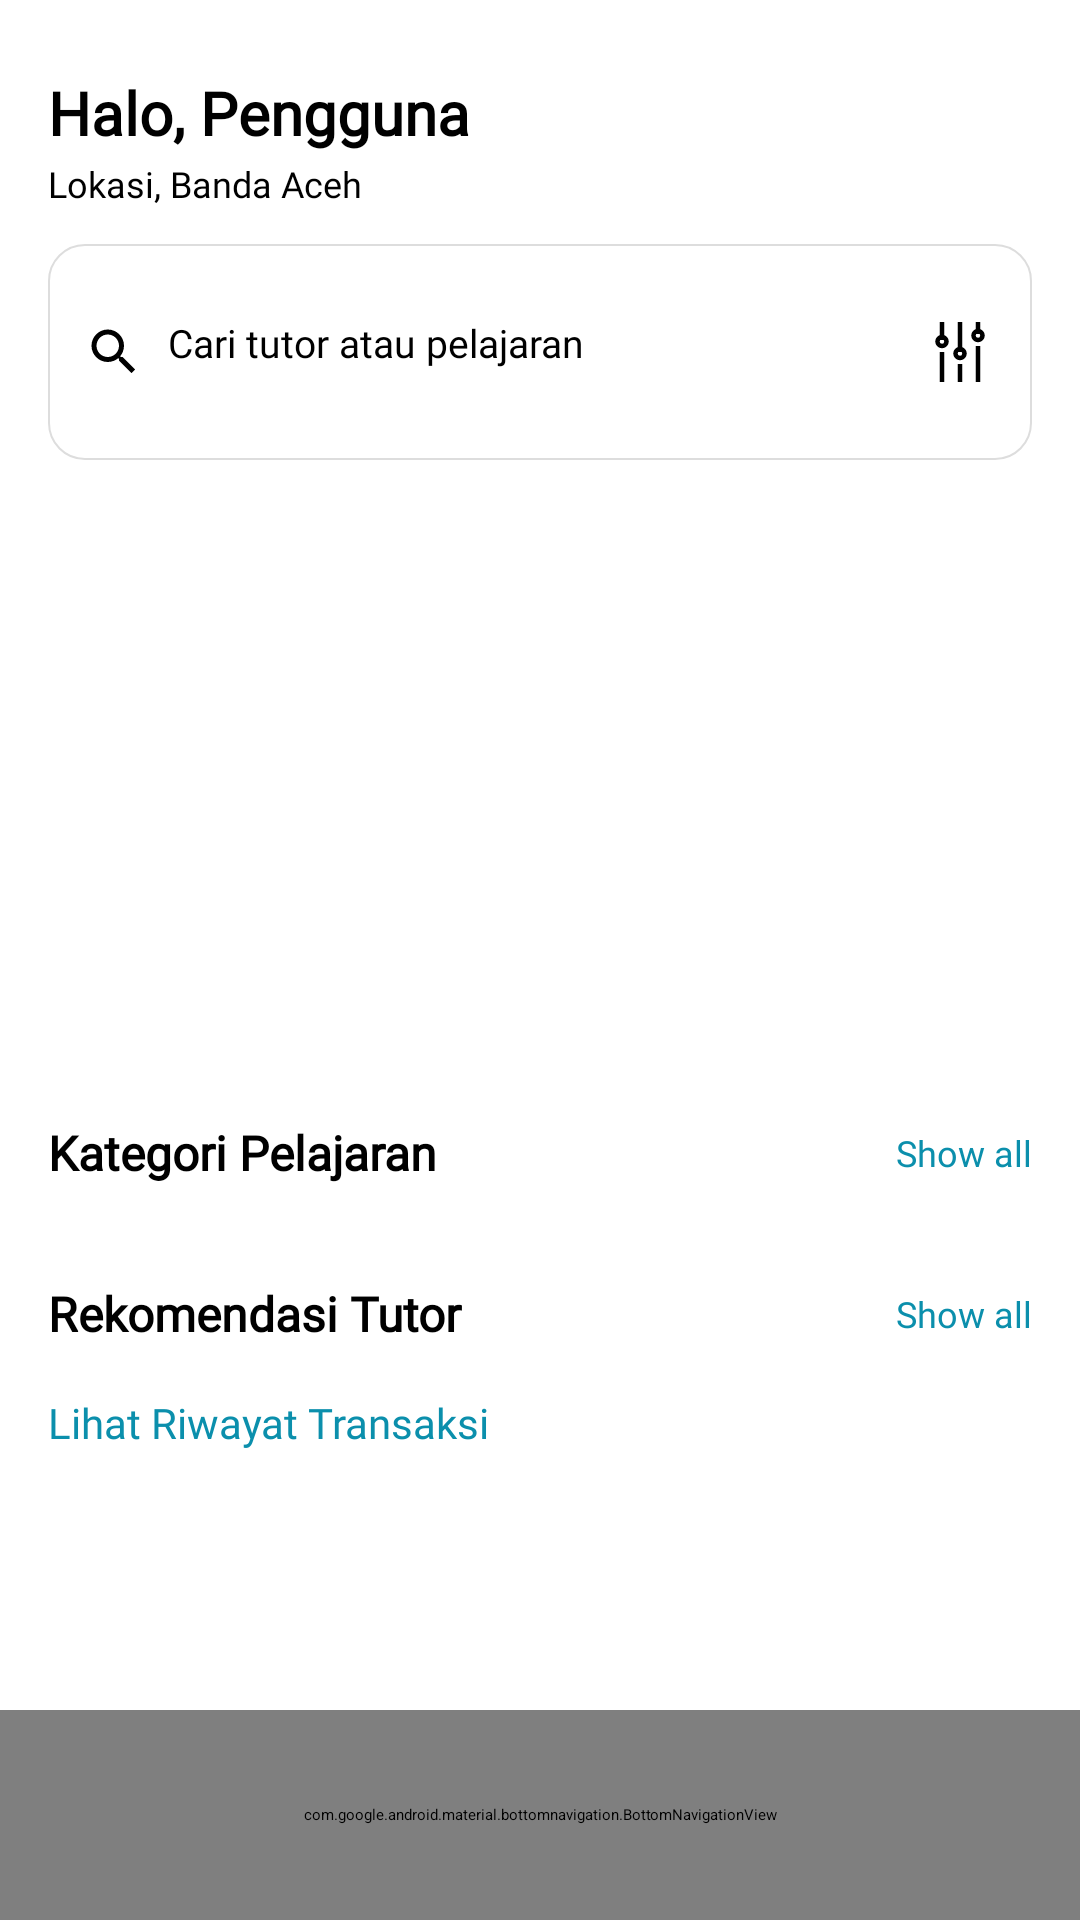

Android layout source for this screen:
<!-- AndroidManifest.xml: application theme Theme.TutorLink -->
<!-- res/layout/activity_home.xml -->
<?xml version="1.0" encoding="utf-8"?>
<androidx.coordinatorlayout.widget.CoordinatorLayout xmlns:android="http://schemas.android.com/apk/res/android"
    xmlns:tools="http://schemas.android.com/tools"
    xmlns:app="http://schemas.android.com/apk/res-auto"
    android:layout_width="match_parent"
    android:layout_height="match_parent"
    tools:context=".HomeActivity">

    
    <androidx.core.widget.NestedScrollView
        android:layout_width="match_parent"
        android:layout_height="match_parent"
        android:padding="16dp"
        android:fillViewport="true"
        android:layout_marginBottom="70dp">

        <LinearLayout
            android:orientation="vertical"
            android:layout_width="match_parent"
            android:layout_height="wrap_content">

            
            <TextView
                android:id="@+id/tvNamaUser"
                android:layout_width="wrap_content"
                android:layout_height="wrap_content"
                android:layout_marginTop="8dp"
                android:layout_marginBottom="2dp"
                android:text="@string/hai_pengguna"
                android:textSize="20sp"
                android:textStyle="bold"
                android:fontFamily="@font/inter_bold" />

            <TextView
                android:id="@+id/tvLokasi"
                android:layout_width="wrap_content"
                android:layout_height="wrap_content"
                android:text="Lokasi, Banda Aceh"
                android:textSize="12sp"
                android:fontFamily="@font/inter_medium" />

            
            <LinearLayout
                android:layout_width="match_parent"
                android:layout_height="wrap_content"
                android:layout_marginTop="12dp"
                android:background="@drawable/bg_search"
                android:padding="12dp"
                android:gravity="center_vertical"
                android:orientation="horizontal">

                <ImageView
                    android:layout_width="20dp"
                    android:layout_height="20dp"
                    android:layout_marginEnd="8dp"
                    android:src="@drawable/ic_search"
                    android:contentDescription="@string/search_icon" />

                <EditText
                    android:id="@+id/editTextSearch"
                    android:layout_width="0dp"
                    android:layout_height="wrap_content"
                    android:layout_weight="1"
                    android:minHeight="48dp"
                    android:hint="Cari tutor atau pelajaran"
                    android:textSize="13sp"
                    android:background="@null"
                    android:paddingVertical="12dp"
                    android:fontFamily="@font/inter_medium" />

                <ImageView
                    android:layout_width="24dp"
                    android:layout_height="24dp"
                    android:src="@drawable/ic_filter"
                    android:contentDescription="@string/filter_icon" />
            </LinearLayout>

            
            <androidx.viewpager2.widget.ViewPager2
                android:id="@+id/viewPagerHero"
                android:layout_width="match_parent"
                android:layout_height="180dp"
                android:layout_marginTop="16dp"
                android:clipToPadding="false"
                android:clipChildren="false" />

            
            <LinearLayout
                android:layout_width="match_parent"
                android:layout_height="wrap_content"
                android:layout_marginTop="24dp"
                android:orientation="horizontal"
                android:gravity="center_vertical">

                <TextView
                    android:layout_width="0dp"
                    android:layout_height="wrap_content"
                    android:layout_weight="1"
                    android:text="Kategori Pelajaran"
                    android:textStyle="bold"
                    android:textSize="16sp"
                    android:fontFamily="@font/inter_bold" />

                <TextView
                    android:id="@+id/btnShowAllKategori"
                    android:layout_width="wrap_content"
                    android:layout_height="wrap_content"
                    android:text="Show all"
                    android:textSize="12sp"
                    android:textColor="#0B8FAC"
                    android:fontFamily="@font/inter_medium" />
            </LinearLayout>

            <androidx.recyclerview.widget.RecyclerView
                android:id="@+id/recyclerKategori"
                android:layout_width="match_parent"
                android:layout_height="wrap_content"
                android:layout_marginTop="8dp"
                android:nestedScrollingEnabled="false"
                tools:listitem="@layout/item_kategori" />

            
            <LinearLayout
                android:layout_width="match_parent"
                android:layout_height="wrap_content"
                android:layout_marginTop="24dp"
                android:orientation="horizontal"
                android:gravity="center_vertical">

                <TextView
                    android:layout_width="0dp"
                    android:layout_height="wrap_content"
                    android:layout_weight="1"
                    android:text="Rekomendasi Tutor"
                    android:textStyle="bold"
                    android:textSize="16sp"
                    android:fontFamily="@font/inter_bold" />

                <TextView
                    android:id="@+id/btnShowAllTutor"
                    android:layout_width="wrap_content"
                    android:layout_height="wrap_content"
                    android:text="Show all"
                    android:textSize="12sp"
                    android:textColor="#0B8FAC"
                    android:fontFamily="@font/inter_medium" />
            </LinearLayout>

            
            <TextView
                android:id="@+id/btnRiwayat"
                android:layout_width="wrap_content"
                android:layout_height="wrap_content"
                android:layout_marginTop="16dp"
                android:text="Lihat Riwayat Transaksi"
                android:textColor="#0B8FAC"
                android:textSize="14sp"
                android:fontFamily="@font/inter_medium" />

            <androidx.recyclerview.widget.RecyclerView
                android:id="@+id/recyclerTutor"
                android:layout_width="match_parent"
                android:layout_height="wrap_content"
                android:layout_marginTop="8dp"
                android:nestedScrollingEnabled="false"
                tools:listitem="@layout/item_tutor" />
        </LinearLayout>
    </androidx.core.widget.NestedScrollView>

    
    <com.google.android.material.bottomnavigation.BottomNavigationView
        android:id="@+id/bottomNavigationView"
        android:layout_width="match_parent"
        android:layout_height="70dp"
        android:layout_gravity="bottom"
        android:background="@android:color/white"
        app:itemIconTint="@color/nav_item_selector"
        app:itemTextColor="@color/nav_item_selector"
        app:labelVisibilityMode="unlabeled"
        app:menu="@menu/bottom_nav_menu" />

</androidx.coordinatorlayout.widget.CoordinatorLayout>
<!-- res/layout/item_kategori.xml (included above) -->
<?xml version="1.0" encoding="utf-8"?>
<LinearLayout xmlns:android="http://schemas.android.com/apk/res/android"
    android:orientation="vertical"
    android:layout_width="wrap_content"
    android:layout_height="wrap_content"
    android:padding="8dp"
    android:gravity="center">

    <FrameLayout
        android:layout_width="60dp"
        android:layout_height="60dp"
        android:background="@drawable/bg_circle"
        android:padding="8dp">

        <ImageView
            android:id="@+id/imgKategori"
            android:layout_width="match_parent"
            android:layout_height="match_parent"
            android:scaleType="centerCrop"
            android:src="@drawable/kimia"
            android:contentDescription="Kategori" />
    </FrameLayout>

    <TextView
        android:id="@+id/txtNama"
        android:layout_width="wrap_content"
        android:layout_height="wrap_content"
        android:layout_marginTop="8dp"
        android:text="Kimia"
        android:fontFamily="@font/inter_medium"
        android:textSize="12sp"
        android:textAlignment="center" />
</LinearLayout>
<!-- res/layout/item_tutor.xml (included above) -->
<?xml version="1.0" encoding="utf-8"?>
<LinearLayout xmlns:android="http://schemas.android.com/apk/res/android"
    android:layout_width="wrap_content"
    android:layout_height="wrap_content"
    android:orientation="vertical"
    android:padding="8dp"
    android:layout_marginEnd="12dp"
    android:background="@drawable/bg_card_tutor"
    android:elevation="4dp"
    android:layout_marginBottom="8dp">

    <ImageView
        android:id="@+id/imgTutor"
        android:layout_width="120dp"
        android:layout_height="120dp"
        android:scaleType="centerCrop"
        android:src="@drawable/kimia"
        android:background="@drawable/rounded_image" />

    <TextView
        android:id="@+id/txtNamaTutor"
        android:layout_width="wrap_content"
        android:layout_height="wrap_content"
        android:text="Kak Rizky"
        android:textSize="14sp"
        android:textStyle="bold"
        android:fontFamily="@font/inter_medium"
        android:layout_marginTop="6dp"
        android:textColor="@android:color/black" />

    <TextView
        android:id="@+id/txtPelajaran"
        android:layout_width="wrap_content"
        android:layout_height="wrap_content"
        android:text="Biologi"
        android:textSize="11sp"
        android:fontFamily="@font/inter_medium"
        android:textColor="@android:color/darker_gray" />

    <TextView
        android:id="@+id/txtRating"
        android:layout_width="wrap_content"
        android:layout_height="wrap_content"
        android:text="⭐ 4.7"
        android:fontFamily="@font/inter_medium"
        android:textSize="12sp"
        android:textColor="@android:color/holo_orange_dark"
        android:layout_marginTop="4dp" />
</LinearLayout>
<!-- resources referenced by this layout -->
<resources>
  <!-- drawable bg_card_tutor (drawable) -->
  <?xml version="1.0" encoding="utf-8"?>
  <shape xmlns:android="http://schemas.android.com/apk/res/android"
      android:shape="rectangle">
      <solid android:color="#F9F9F9"/>
      <corners android:radius="16dp"/>
      <stroke android:width="1dp" android:color="#DDDDDD"/>
  </shape>
  <!-- drawable bg_circle (drawable) -->
  <?xml version="1.0" encoding="utf-8"?>
  <shape xmlns:android="http://schemas.android.com/apk/res/android"
      android:shape="oval">
      <solid android:color="@android:color/white" />
      <size android:width="60dp" android:height="60dp" />
      <stroke android:width="1dp" android:color="#E0E0E0" />
  </shape>
  <!-- drawable bg_search (drawable) -->
  <?xml version="1.0" encoding="utf-8"?>
  <shape xmlns:android="http://schemas.android.com/apk/res/android"
      android:shape="rectangle">
  
      <solid android:color="@android:color/white"/>
  
      <corners android:radius="12dp"/>
  
      <stroke
          android:width="0.5dp"
          android:color="#DDDDDD"/>
  
  </shape>
  <!-- drawable ic_filter (drawable) -->
  <?xml version="1.0" encoding="utf-8"?>
  <vector xmlns:android="http://schemas.android.com/apk/res/android"
      android:width="24dp"
      android:height="24dp"
      android:viewportWidth="24"
      android:viewportHeight="24">
  
      
      <path
          android:strokeWidth="1.5"
          android:strokeColor="#000000"
          android:pathData="M6,2v6 M6,12v10" />
  
      
      <path
          android:strokeWidth="1.5"
          android:strokeColor="#000000"
          android:pathData="M6,10a1.5,1.5 0 1,0 0,-3a1.5,1.5 0 1,0 0,3" />
  
      
      <path
          android:strokeWidth="1.5"
          android:strokeColor="#000000"
          android:pathData="M12,2v10 M12,16v6" />
  
      
      <path
          android:strokeWidth="1.5"
          android:strokeColor="#000000"
          android:pathData="M12,14a1.5,1.5 0 1,0 0,-3a1.5,1.5 0 1,0 0,3" />
  
      
      <path
          android:strokeWidth="1.5"
          android:strokeColor="#000000"
          android:pathData="M18,2v4 M18,10v12" />
  
      
      <path
          android:strokeWidth="1.5"
          android:strokeColor="#000000"
          android:pathData="M18,8a1.5,1.5 0 1,0 0,-3a1.5,1.5 0 1,0 0,3" />
  </vector>
  <!-- drawable ic_search (drawable) -->
  <?xml version="1.0" encoding="utf-8"?>
  <vector xmlns:android="http://schemas.android.com/apk/res/android"
      android:width="24dp"
      android:height="24dp"
      android:viewportWidth="24"
      android:viewportHeight="24">
  
      <path
          android:fillColor="#000000"
          android:pathData="M15.5,14h-0.79l-0.28,-0.27
              C15.41,12.59 16,11.11 16,9.5
              16,5.91 13.09,3 9.5,3
              5.91,3 3,5.91 3,9.5
              3,13.09 5.91,16 9.5,16
              11.11,16 12.59,15.41 13.73,14.43l0.27,0.28v0.79
              l5,4.99L20.49,19l-4.99,-5zm-6,0C7.01,14 5,11.99 5,9.5
              5,7.01 7.01,5 9.5,5
              11.99,5 14,7.01 14,9.5
              14,11.99 11.99,14 9.5,14z"/>
  </vector>
  <!-- drawable rounded_image (drawable) -->
  <?xml version="1.0" encoding="utf-8"?>
  <shape xmlns:android="http://schemas.android.com/apk/res/android"
      android:shape="rectangle">
      <corners android:radius="16dp" />
      <solid android:color="#CCCCCC"/>
  </shape>
  <string name="filter_icon">⚙️</string>
  <string name="hai_pengguna">Halo, Pengguna</string>
  <string name="search_icon">🔍</string>
</resources>
